Dataset: dataset (GitHub, Trevol/KerasCatsVsDogsExperiments). Classes: busy, clear.

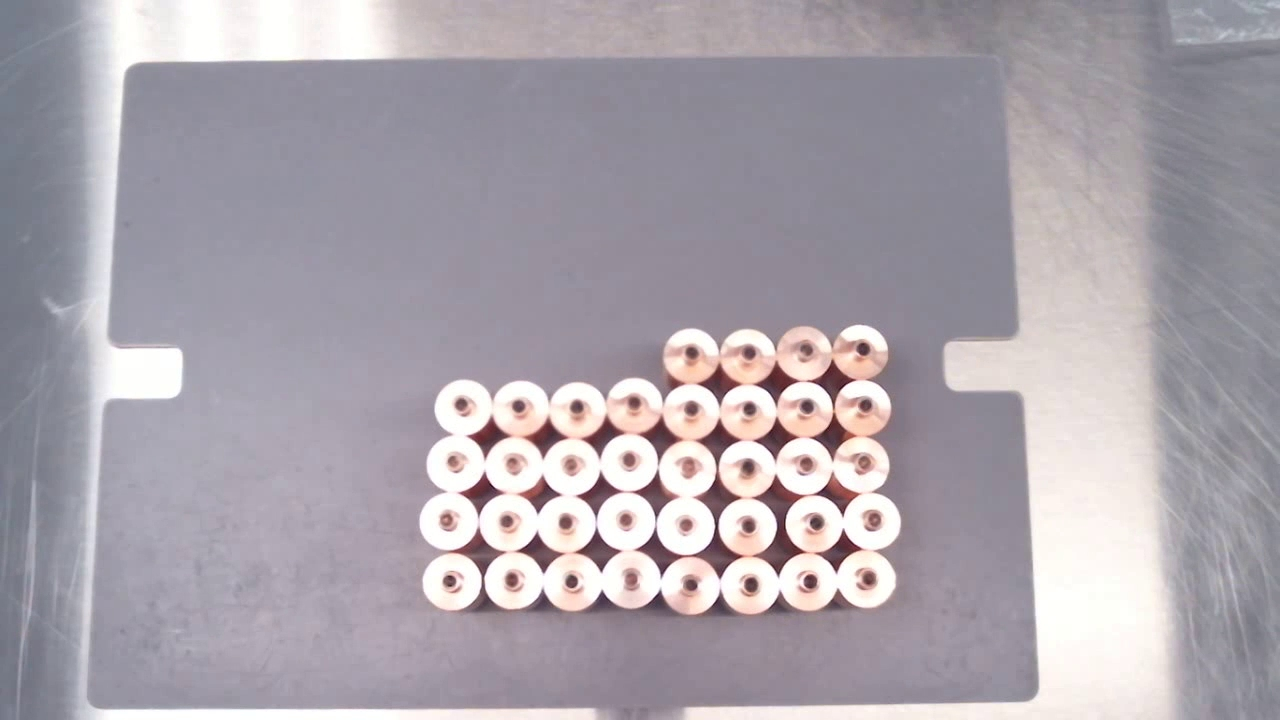
Label: clear

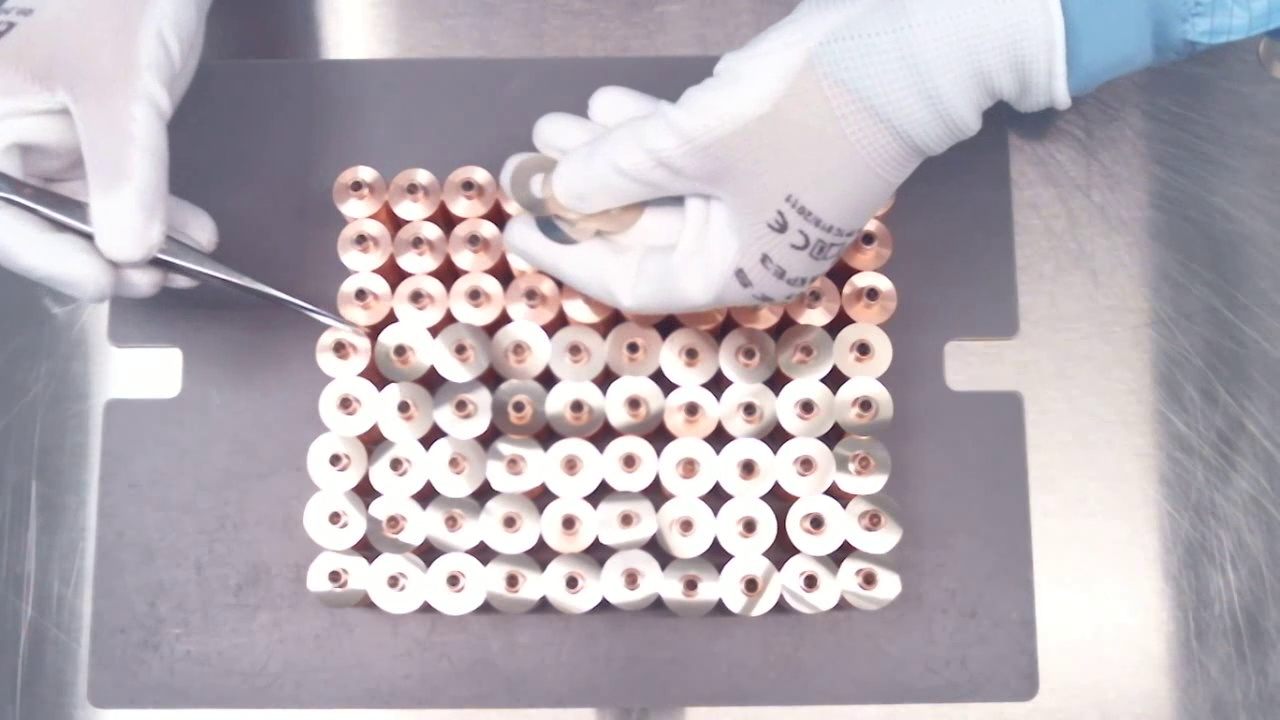
Label: busy

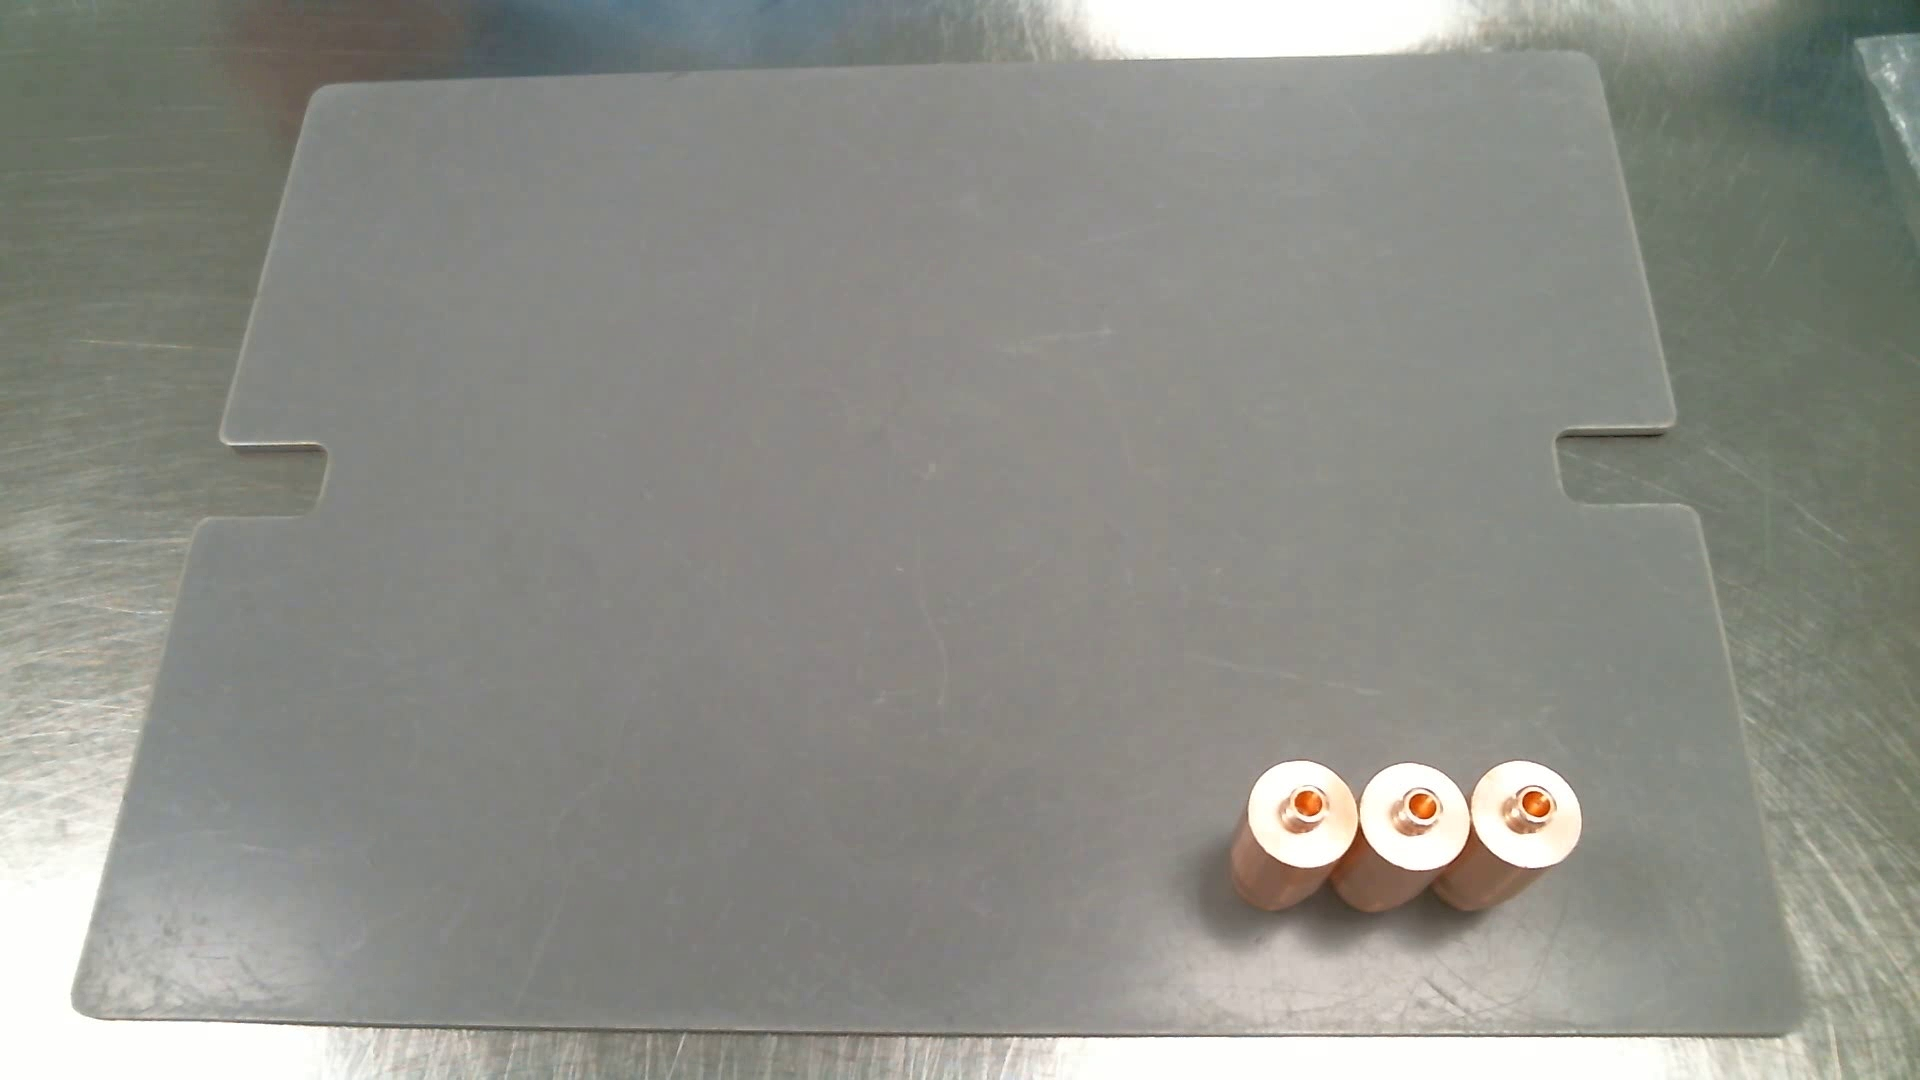
Label: clear

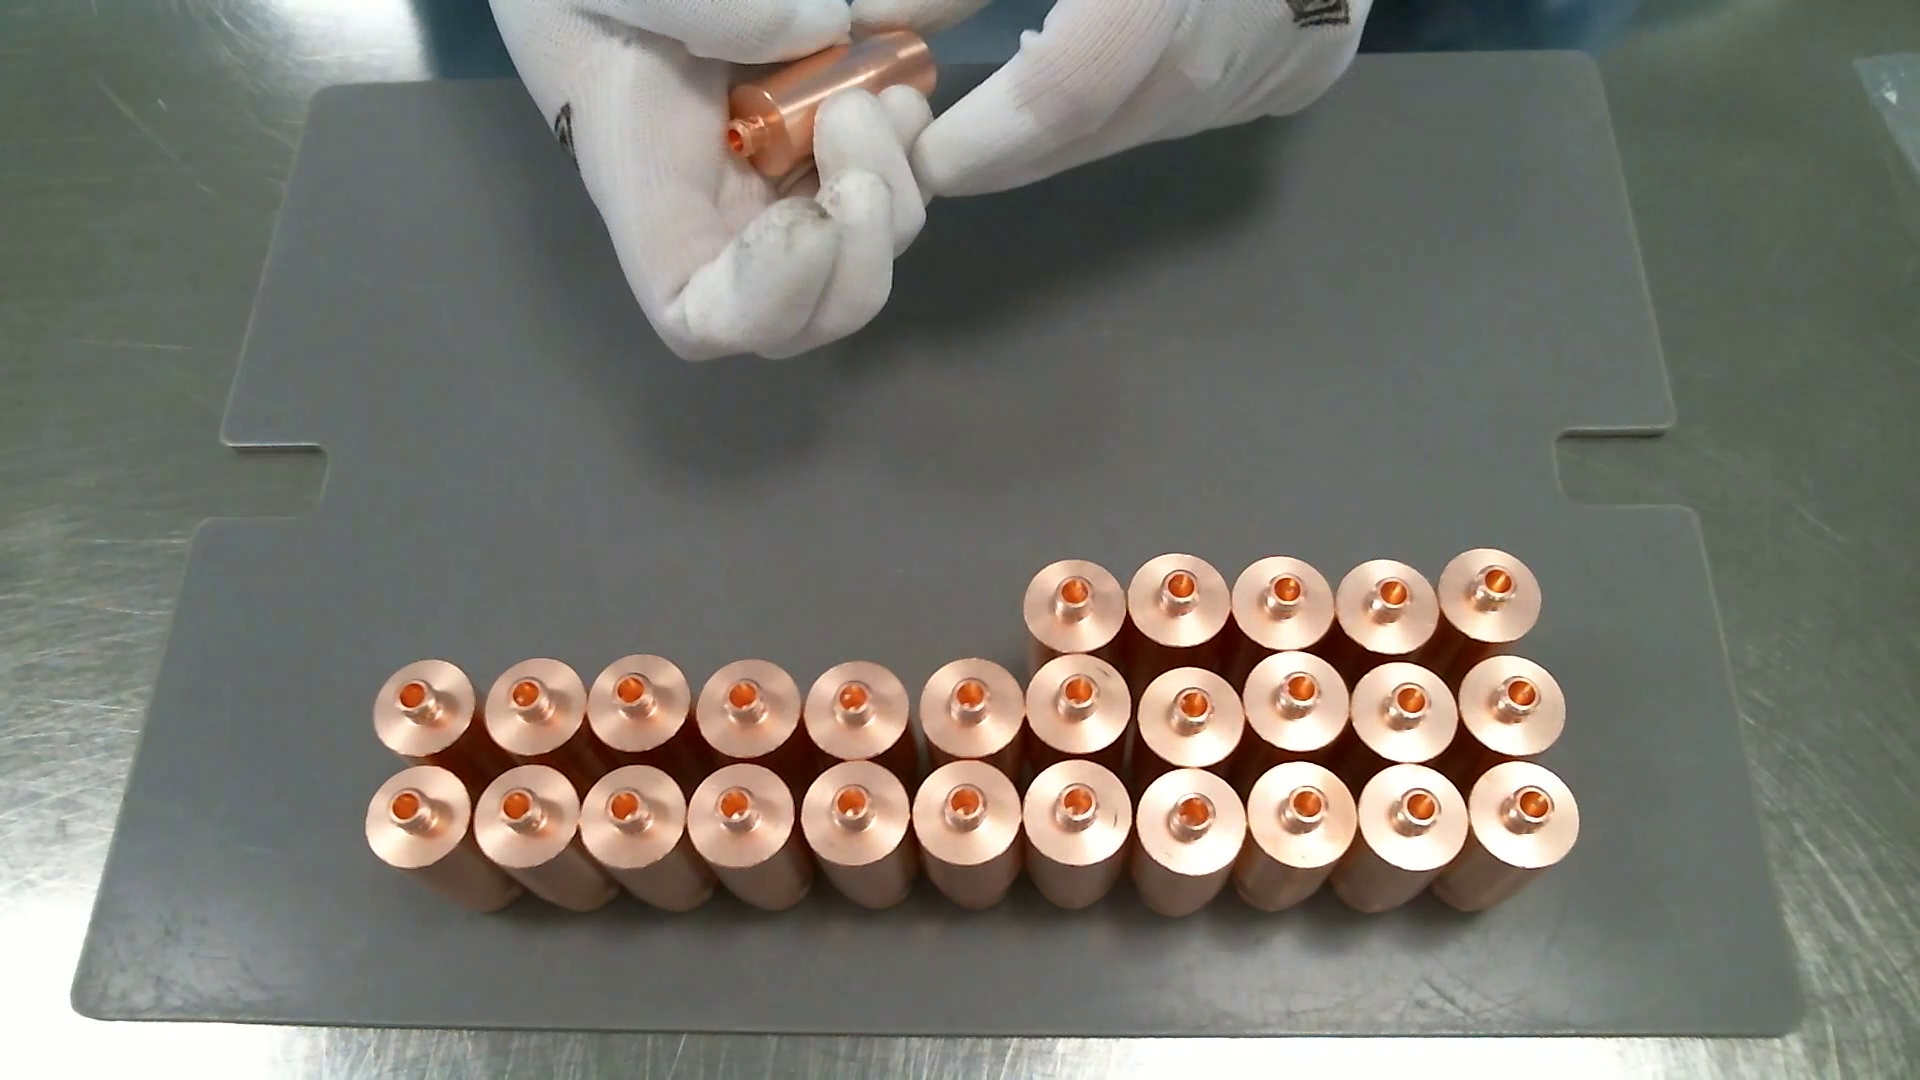
Label: busy

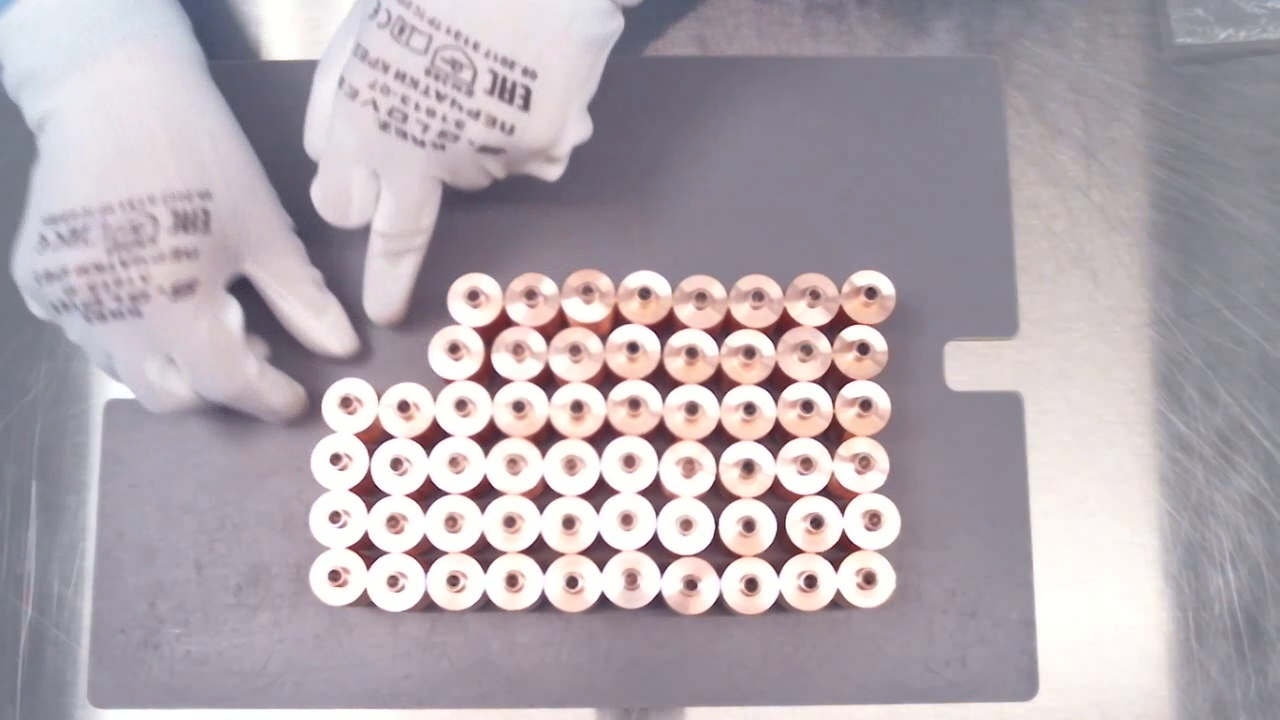
Label: clear

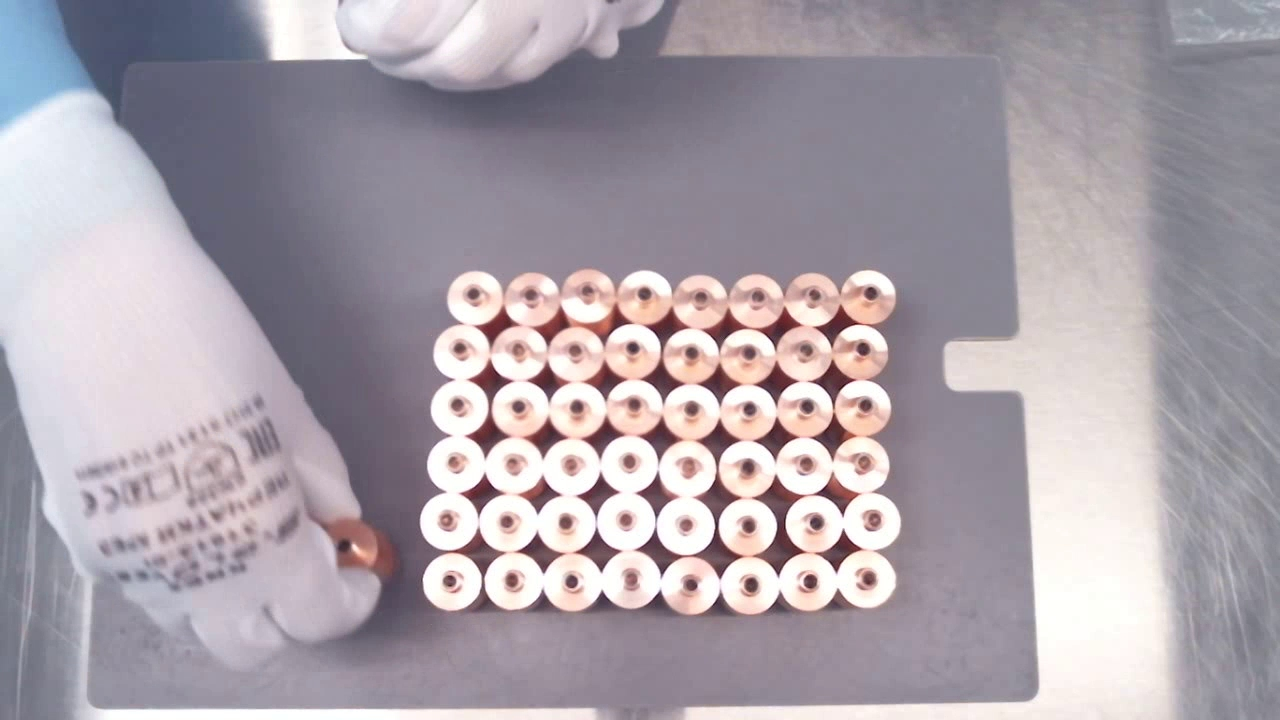
Label: busy
